Run: headless pygame with SDL's dummy video driver; simulated clock (each Clock.tick advances the game by its frame time, no real sleeping); random seed 0; keys injected as events and as key.get_pressed() state; no mouse input.
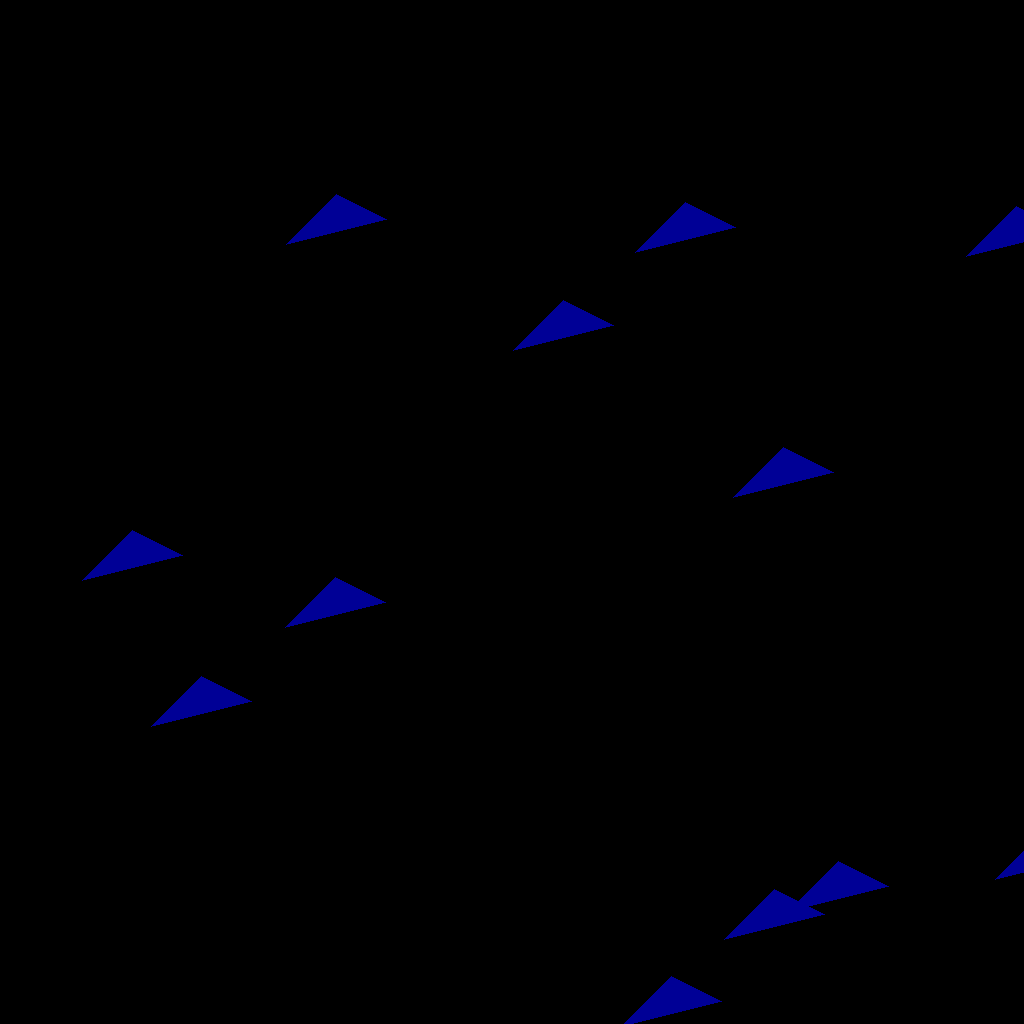
Frame 1 of 4 · flips 1–60 · no input
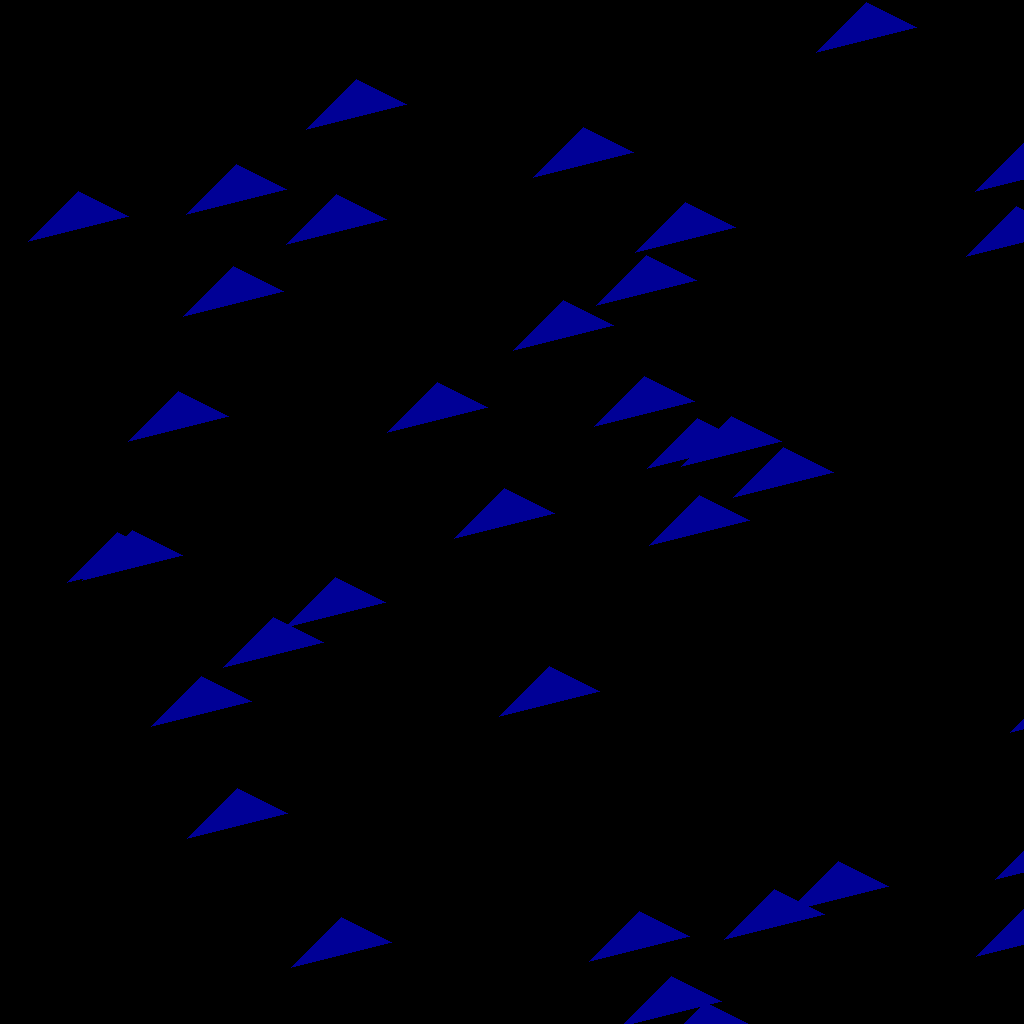
Frame 2 of 4 · flips 61–180 · tapped SPACE, RETURN · held RIGHT (→), D
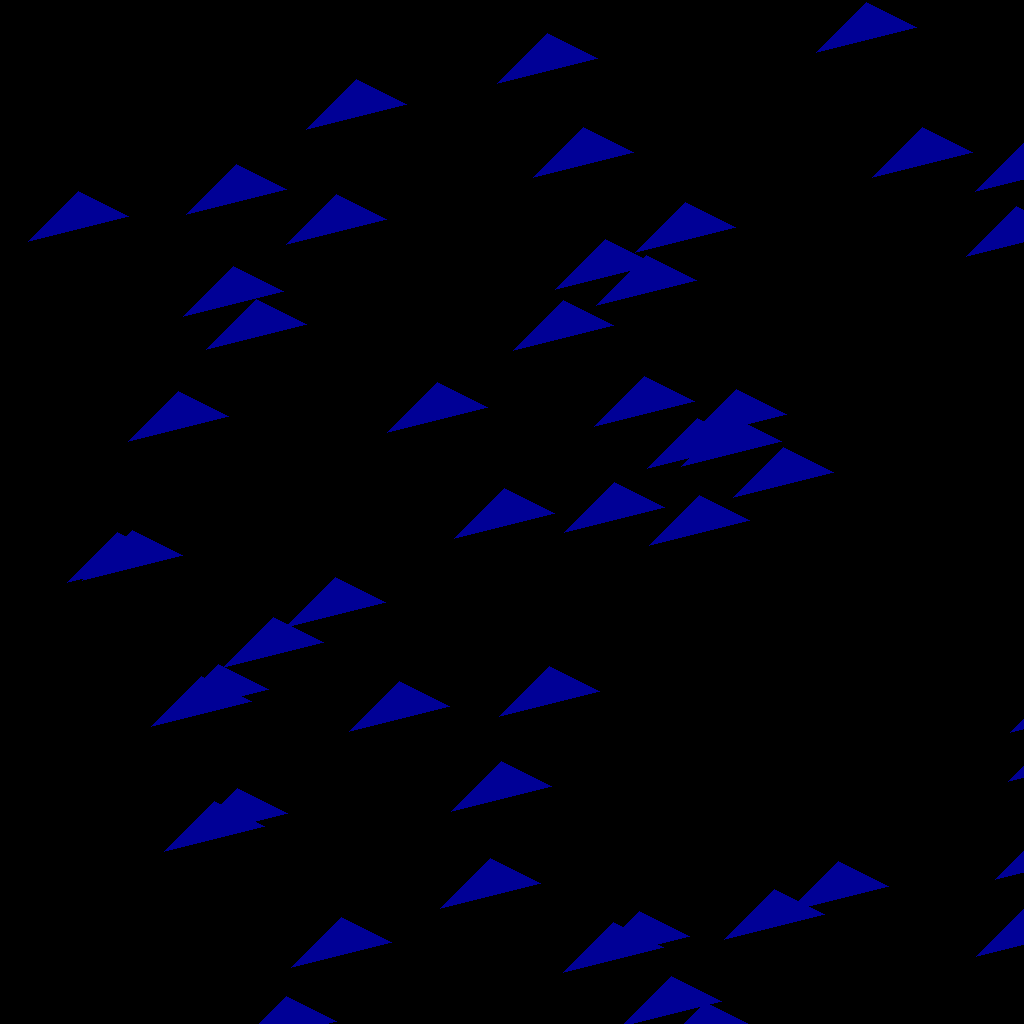
Frame 3 of 4 · flips 181–300 · held DOWN (↓), S
Frame 4 of 4 · flips 301–420 · held LEFT (←), A, UP (↑), W · screen unchanged from frame 3, image omitted

The pygame program that drew these frames:

import random
import pygame
import sys

pygame.init()

# Define the size of the world
world_size = (1024, 1024)

screen = pygame.display.set_mode(world_size)

# Create a list to store the grid cells
grid = []

# Generate a reduced number of cells for better performance
num_cells = 50
for i in range(num_cells):
    cell = [random.randint(0, world_size[0]), random.randint(0, world_size[1])]
    grid.append(cell)

# Define the size of each cell
cell_size = 50


# Add content to the world
def generate_landmass(x, y, shape):
    # Generate a random shape for the landmass
    shape = ("oval", "square")
    # Set the size and position of the landmass
    position = (x * cell_size, y * cell_size)
    x_pos, y_pos = position

    # Draw the landmass according to the chosen shape
    if shape == "oval":
        pygame.draw.ellipse(screen, (50, 150, 50), (x_pos, y_pos, 100, 50))
        pygame.display.flip()
    else:
        # Extract the x and y coordinates from the tuple

        # Pass the coordinates as separate arguments
        pygame.draw.rect(screen, (50, 150, 50), (x_pos, y_pos, 100, 50))
        pygame.display.flip()

    return shape, position


# Add mountains and oceans
def generate_mountains(x, y):
    # Generate a random shape for the mountain range
    shape = ("lines", "square")
    # Set the size and position of the mountain range
    size = (50, 25)
    position = (x * cell_size, y * cell_size)

    # Draw the mountains according to the chosen shape
    if shape == "lines":
        for i in range(5):
            pygame.draw.line(
                screen,
                (0, 0, 0),
                (position[0] + random.randint(0, size[0]), position[1] + i * 5),
                (
                    position[0] + size[0] - random.randint(0, size[0]),
                    position[1] + i * 5,
                ),
                3,
            )
            pygame.display.flip()

    else:
        pygame.draw.rect(
            screen, (0, 0, 0), (position[0], position[1], size[0], size[1])
        )
        pygame.display.flip()

    return shape, position


def generate_oceans(x_pos, y, shape):
    # Generate a random shape for the ocean
    shape = ("rect", "triangle")
    # Set the size and position of the ocean
    size = (100, 50)
    position = (x_pos, y)

    # Draw the oceans according to the chosen shape
    if shape == "rect":
        pygame.draw.rect(screen, (0, 0, 150), position, size)
        pygame.display.flip()

    else:
        points = [
            (position[0], position[1] + size[1]),
            (position[0] + size[0], position[1] + size[1] / 2),
            (position[0] + size[0] / 2, position[1]),
        ]
        pygame.draw.polygon(screen, (0, 0, 150), points)
        pygame.display.flip()

    return shape, position


# Add content to the world
for i in range(num_cells):
    # Generate a landmass
    x, y = grid[i]  # Unpack the grid cell tuple
    # Add the shape argument to the generate_landmass() call
    shape, position = generate_landmass(x, y, "oval")
    # Add the landmass to the grid
    grid.append([position[0] + cell_size, position[1] + cell_size])

    # Generate fewer mountains and oceans around the landmass for better performance
    for j in range(2):
        shape, position = generate_mountains(
            grid[i][0] + random.randint(-5, 5), grid[i][1] + random.randint(-5, 5)
        )
        grid.append([position[0], position[1]])

        shape, position = generate_oceans(grid[i][0], grid[i][1], "triangle")
        grid.append([position[0], position[1]])

# Create a game loop
while True:
    # Check for key presses
    if pygame.key.get_pressed()[pygame.K_ESCAPE]:
        pygame.quit()
        sys.exit()
    pygame.display.flip()
